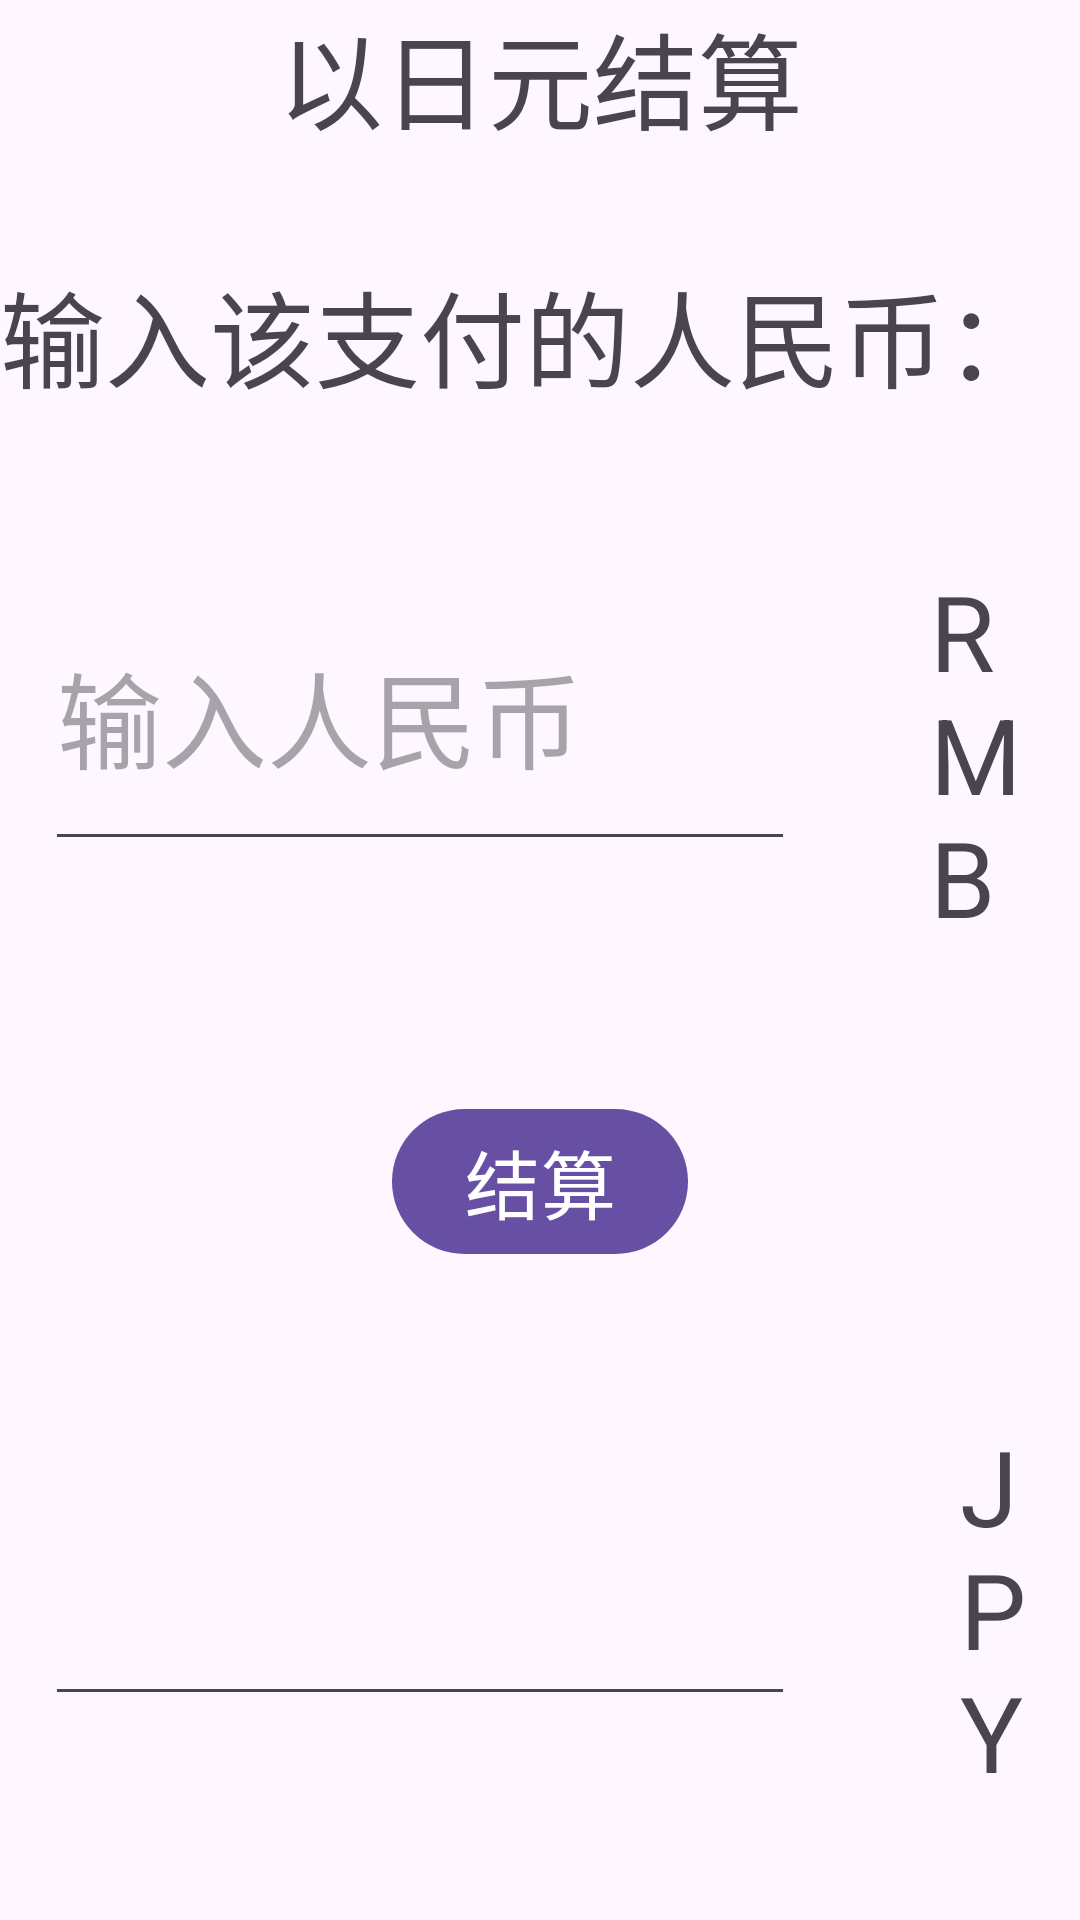

Android layout source for this screen:
<!-- AndroidManifest.xml: application theme Theme.MiyaPay_v10 -->
<!-- res/layout/fragment_rmb2_jpy.xml -->
<?xml version="1.0" encoding="utf-8"?>
<LinearLayout
    xmlns:android="http://schemas.android.com/apk/res/android"
    xmlns:tools="http://schemas.android.com/tools"
    android:layout_width="match_parent"
    android:layout_height="match_parent"
    android:orientation="vertical">

    <com.google.android.material.textview.MaterialTextView
        android:id="@+id/tv_jpy_title"
        android:layout_width="match_parent"
        android:layout_height="wrap_content"
        android:gravity="center_horizontal"
        android:text="以日元结算"
        android:textSize="35dp" />

    <com.google.android.material.textview.MaterialTextView
        android:id="@+id/tv_jpy_count"
        android:layout_width="match_parent"
        android:layout_height="wrap_content"
        android:layout_marginTop="35dp"
        android:text="输入该支付的人民币："
        android:textSize="35dp" />

    <RelativeLayout
        android:layout_marginTop="50dp"
        android:orientation="horizontal"
        android:layout_width="match_parent"
        android:layout_height="wrap_content">

        <EditText
            android:id="@+id/et_jpy_rmb"
            android:layout_width="250dp"
            android:textSize="35dp"
            android:layout_marginLeft="15dp"
            android:hint="输入人民币"
            android:layout_height="100dp"/>


        <com.google.android.material.textview.MaterialTextView
            android:id="@+id/tv_jpy_rmbunit"
            android:layout_width="wrap_content"
            android:layout_height="wrap_content"
            android:text="RMB"
            android:textSize="35dp"
            android:layout_gravity="center"
            android:layout_centerInParent="true"
            android:layout_marginLeft="45dp"
            android:layout_toRightOf="@+id/et_jpy_rmb"/>

    </RelativeLayout>

    <LinearLayout
        android:layout_marginTop="50dp"
        android:layout_width="match_parent"
        android:layout_height="wrap_content"
        android:orientation="vertical">

        <com.google.android.material.button.MaterialButton
            android:id="@+id/btn_jpy_count"
            android:text="结算"
            android:textSize="25dp"
            android:layout_width="wrap_content"
            android:layout_height="wrap_content"
            android:layout_gravity="center_horizontal"  />



    </LinearLayout>


    <RelativeLayout
        android:layout_marginTop="50dp"
        android:orientation="horizontal"
        android:layout_width="match_parent"
        android:layout_height="wrap_content">

        <EditText
            android:id="@+id/et_jpy_jpy"
            android:layout_width="250dp"
            android:textSize="35dp"
            android:layout_marginLeft="15dp"
            android:layout_height="100dp"/>


        <com.google.android.material.textview.MaterialTextView
            android:id="@+id/tv_jpy_jpyunit"
            android:layout_width="wrap_content"
            android:layout_height="wrap_content"
            android:text="JPY"
            android:textSize="35dp"
            android:layout_gravity="center"
            android:layout_centerInParent="true"
            android:layout_marginLeft="55dp"
            android:layout_toRightOf="@+id/et_jpy_jpy"/>

    </RelativeLayout>

    <LinearLayout

        android:orientation="horizontal"
        android:layout_margin="15dp"
        android:layout_width="match_parent"
        android:layout_height="wrap_content">

        <com.google.android.material.button.MaterialButton
            android:id="@+id/btn_jpy_alipay"
            android:layout_width="0dp"
            android:layout_height="wrap_content"
            android:text="支付宝"
            android:layout_weight="1"
            android:layout_margin="15dp"
            android:onClick="jpyAlipay"/>

        <com.google.android.material.button.MaterialButton
            android:id="@+id/btn_jpy_wechat"
            android:layout_width="0dp"
            android:layout_height="wrap_content"
            android:text="微信"
            android:layout_weight="1"
            android:layout_margin="15dp"
            android:onClick="jpyWechat"/>
    </LinearLayout>


</LinearLayout>
<!-- resources referenced by this layout -->
<resources>
  <style name="Theme.MiyaPay_v10" parent="Theme.Material3.DayNight.NoActionBar" />
</resources>
